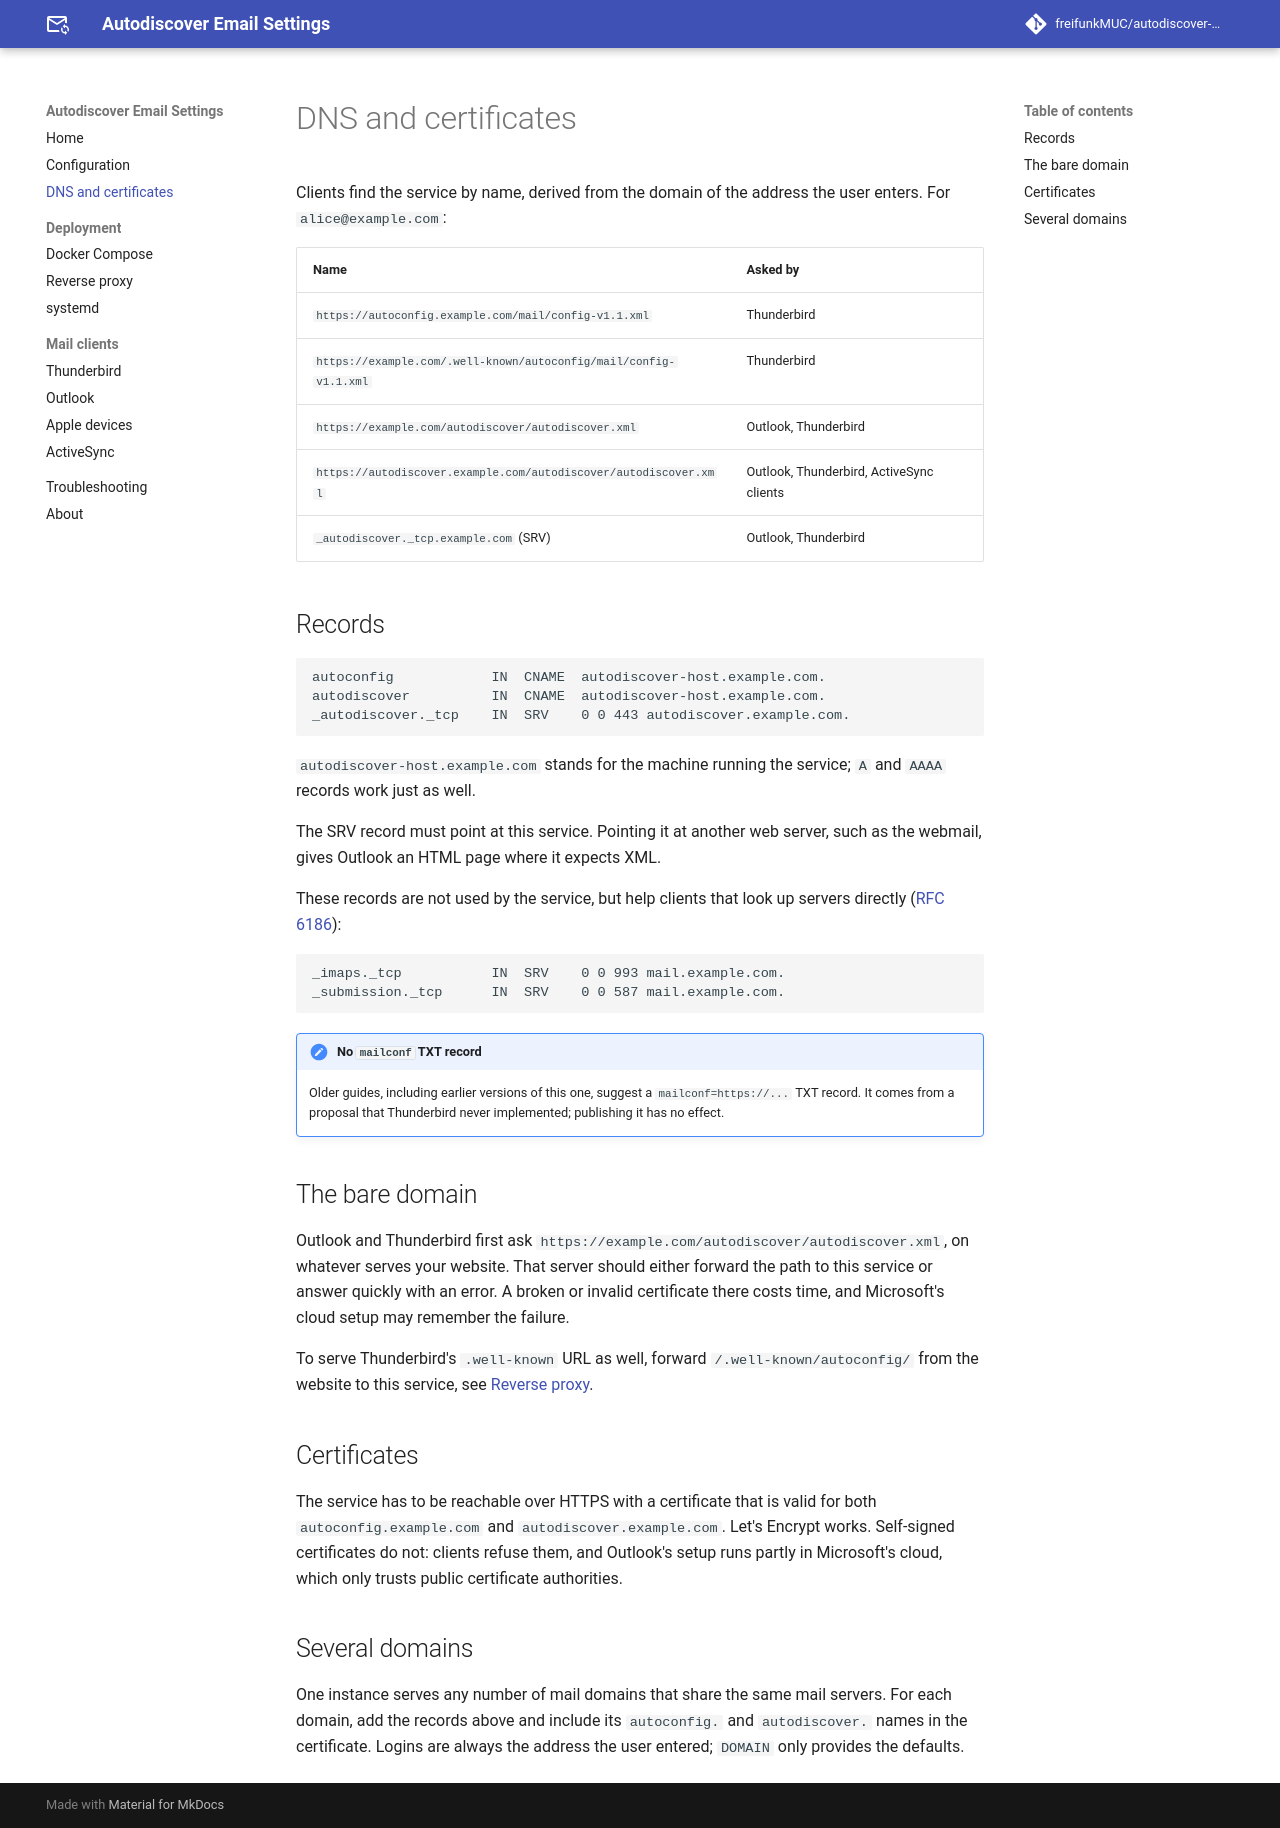

repository: freifunkMUC/autodiscover-email-settings · page: dev/dns/index.html · generator: mkdocs

# DNS and certificates

Clients find the service by name, derived from the domain of the address the user enters. For `alice@example.com`:

| Name | Asked by |
| --- | --- |
| `https://autoconfig.example.com/mail/config-v1.1.xml` | Thunderbird |
| `https://example.com/.well-known/autoconfig/mail/config-v1.1.xml` | Thunderbird |
| `https://example.com/autodiscover/autodiscover.xml` | Outlook, Thunderbird |
| `https://autodiscover.example.com/autodiscover/autodiscover.xml` | Outlook, Thunderbird, ActiveSync clients |
| `_autodiscover._tcp.example.com` (SRV) | Outlook, Thunderbird |

## Records

```text
autoconfig            IN  CNAME  autodiscover-host.example.com.
autodiscover          IN  CNAME  autodiscover-host.example.com.
_autodiscover._tcp    IN  SRV    0 0 443 autodiscover.example.com.
```

`autodiscover-host.example.com` stands for the machine running the service; `A` and `AAAA` records work just as well.

The SRV record must point at this service. Pointing it at another web server, such as the webmail, gives Outlook an HTML page where it expects XML.

These records are not used by the service, but help clients that look up servers directly ([RFC 6186](https://www.rfc-editor.org/rfc/rfc6186)):

```text
_imaps._tcp           IN  SRV    0 0 993 mail.example.com.
_submission._tcp      IN  SRV    0 0 587 mail.example.com.
```

!!! note "No `mailconf` TXT record"
    Older guides, including earlier versions of this one, suggest a `mailconf=https://...` TXT record. It comes from a proposal that Thunderbird never implemented; publishing it has no effect.

## The bare domain

Outlook and Thunderbird first ask `https://example.com/autodiscover/autodiscover.xml`, on whatever serves your website. That server should either forward the path to this service or answer quickly with an error. A broken or invalid certificate there costs time, and Microsoft's cloud setup may remember the failure.

To serve Thunderbird's `.well-known` URL as well, forward `/.well-known/autoconfig/` from the website to this service, see [Reverse proxy](deployment/reverse-proxy.md).

## Certificates

The service has to be reachable over HTTPS with a certificate that is valid for both `autoconfig.example.com` and `autodiscover.example.com`. Let's Encrypt works. Self-signed certificates do not: clients refuse them, and Outlook's setup runs partly in Microsoft's cloud, which only trusts public certificate authorities.

## Several domains

One instance serves any number of mail domains that share the same mail servers. For each domain, add the records above and include its `autoconfig.` and `autodiscover.` names in the certificate. Logins are always the address the user entered; `DOMAIN` only provides the defaults.
